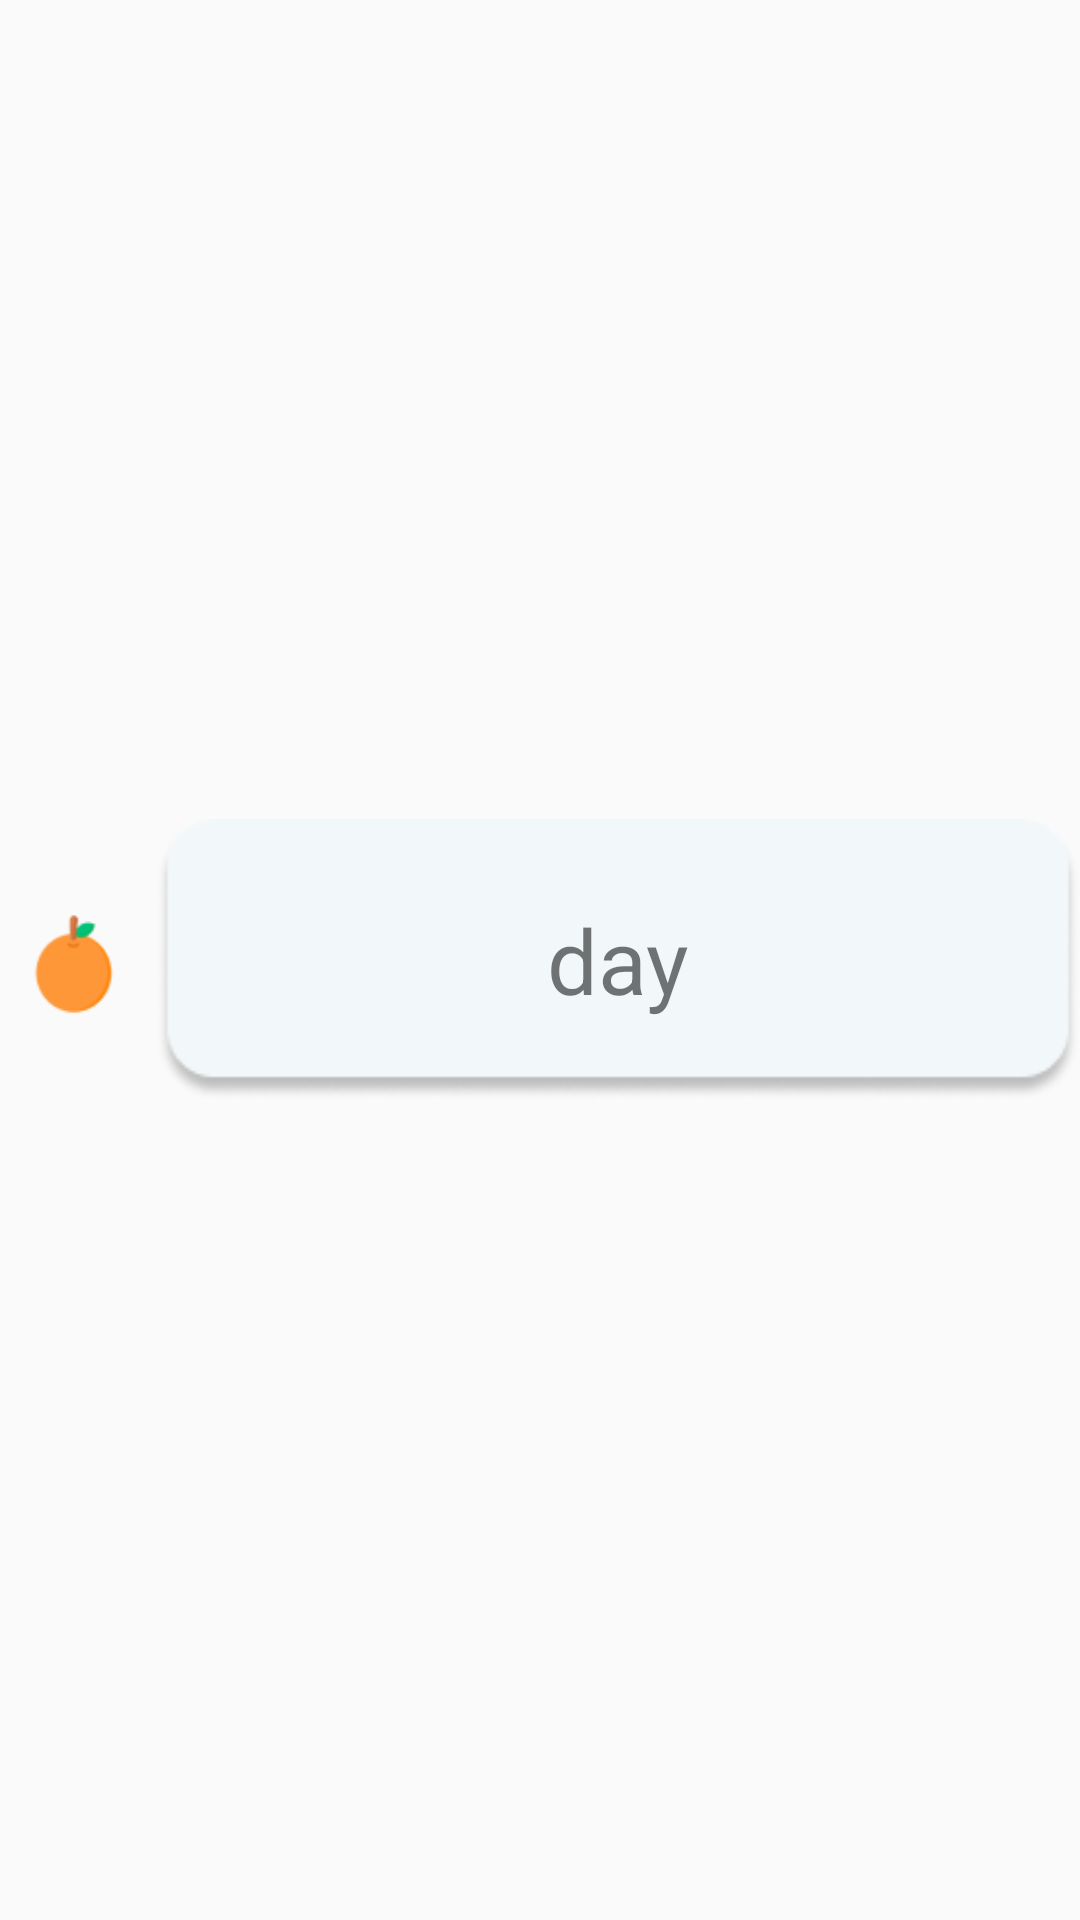

The Android layout XML behind this screen, and the referenced resources:
<!-- AndroidManifest.xml: application theme Theme.Capstone_RyecyclerView_ex -->
<!-- res/layout/jeju_setplan_item.xml -->
<?xml version="1.0" encoding="utf-8"?>
<androidx.constraintlayout.widget.ConstraintLayout
    xmlns:android="http://schemas.android.com/apk/res/android"
    xmlns:app="http://schemas.android.com/apk/res-auto"
    xmlns:tools="http://schemas.android.com/tools"
    android:layout_width="match_parent"
    android:layout_height="135dp"
    tools:context=".jeju_dayplan"
    android:layout_marginTop="10dp"
    >

    <TextView
        android:id="@+id/jeju_orange"
        android:layout_width="52dp"
        android:layout_height="54dp"
        android:background="@drawable/jeju_orange"
        app:layout_constraintBottom_toBottomOf="parent"
        app:layout_constraintStart_toStartOf="parent"
        app:layout_constraintTop_toTopOf="parent" />

    <TextView
        android:id="@+id/jeju_listitem"
        android:layout_width="0dp"
        android:layout_height="wrap_content"
        android:background="@drawable/jeju_list_background2"
        android:text="day"
        android:gravity="center"
        android:textSize="30dp"
        app:layout_constraintBottom_toBottomOf="parent"
        app:layout_constraintEnd_toEndOf="parent"
        app:layout_constraintHorizontal_bias="0.0"
        app:layout_constraintHorizontal_chainStyle="spread"
        app:layout_constraintStart_toEndOf="@+id/jeju_orange"
        app:layout_constraintTop_toTopOf="parent"
        />


</androidx.constraintlayout.widget.ConstraintLayout>
<!-- resources referenced by this layout -->
<resources>
  <!-- drawable jeju_list_background2: png bitmap (drawable, 4268 bytes) -->
  <!-- drawable jeju_orange: png bitmap (drawable, 1879 bytes) -->
  <style name="Theme.Capstone_RyecyclerView_ex" parent="Theme.AppCompat.DayNight.NoActionBar">
          
          <item name="colorPrimary">@color/purple_500</item>
          <item name="colorPrimaryVariant">@color/purple_700</item>
          <item name="colorOnPrimary">@color/white</item>
          
          <item name="colorSecondary">@color/teal_200</item>
          <item name="colorSecondaryVariant">@color/teal_700</item>
          <item name="colorOnSecondary">@color/black</item>
          
          <item name="android:statusBarColor" tools:targetApi="l">?attr/colorPrimaryVariant</item>
          
          <item name="android:windowFullscreen">true</item>
          <item name="fontFamily">@font/mayo</item>
      </style>
  <color name="purple_500">#FF6200EE</color>
  <color name="purple_700">#FF3700B3</color>
  <color name="white">#FFFFFFFF</color>
  <color name="teal_200">#FF03DAC5</color>
  <color name="teal_700">#FF018786</color>
  <color name="black">#FF000000</color>
</resources>
